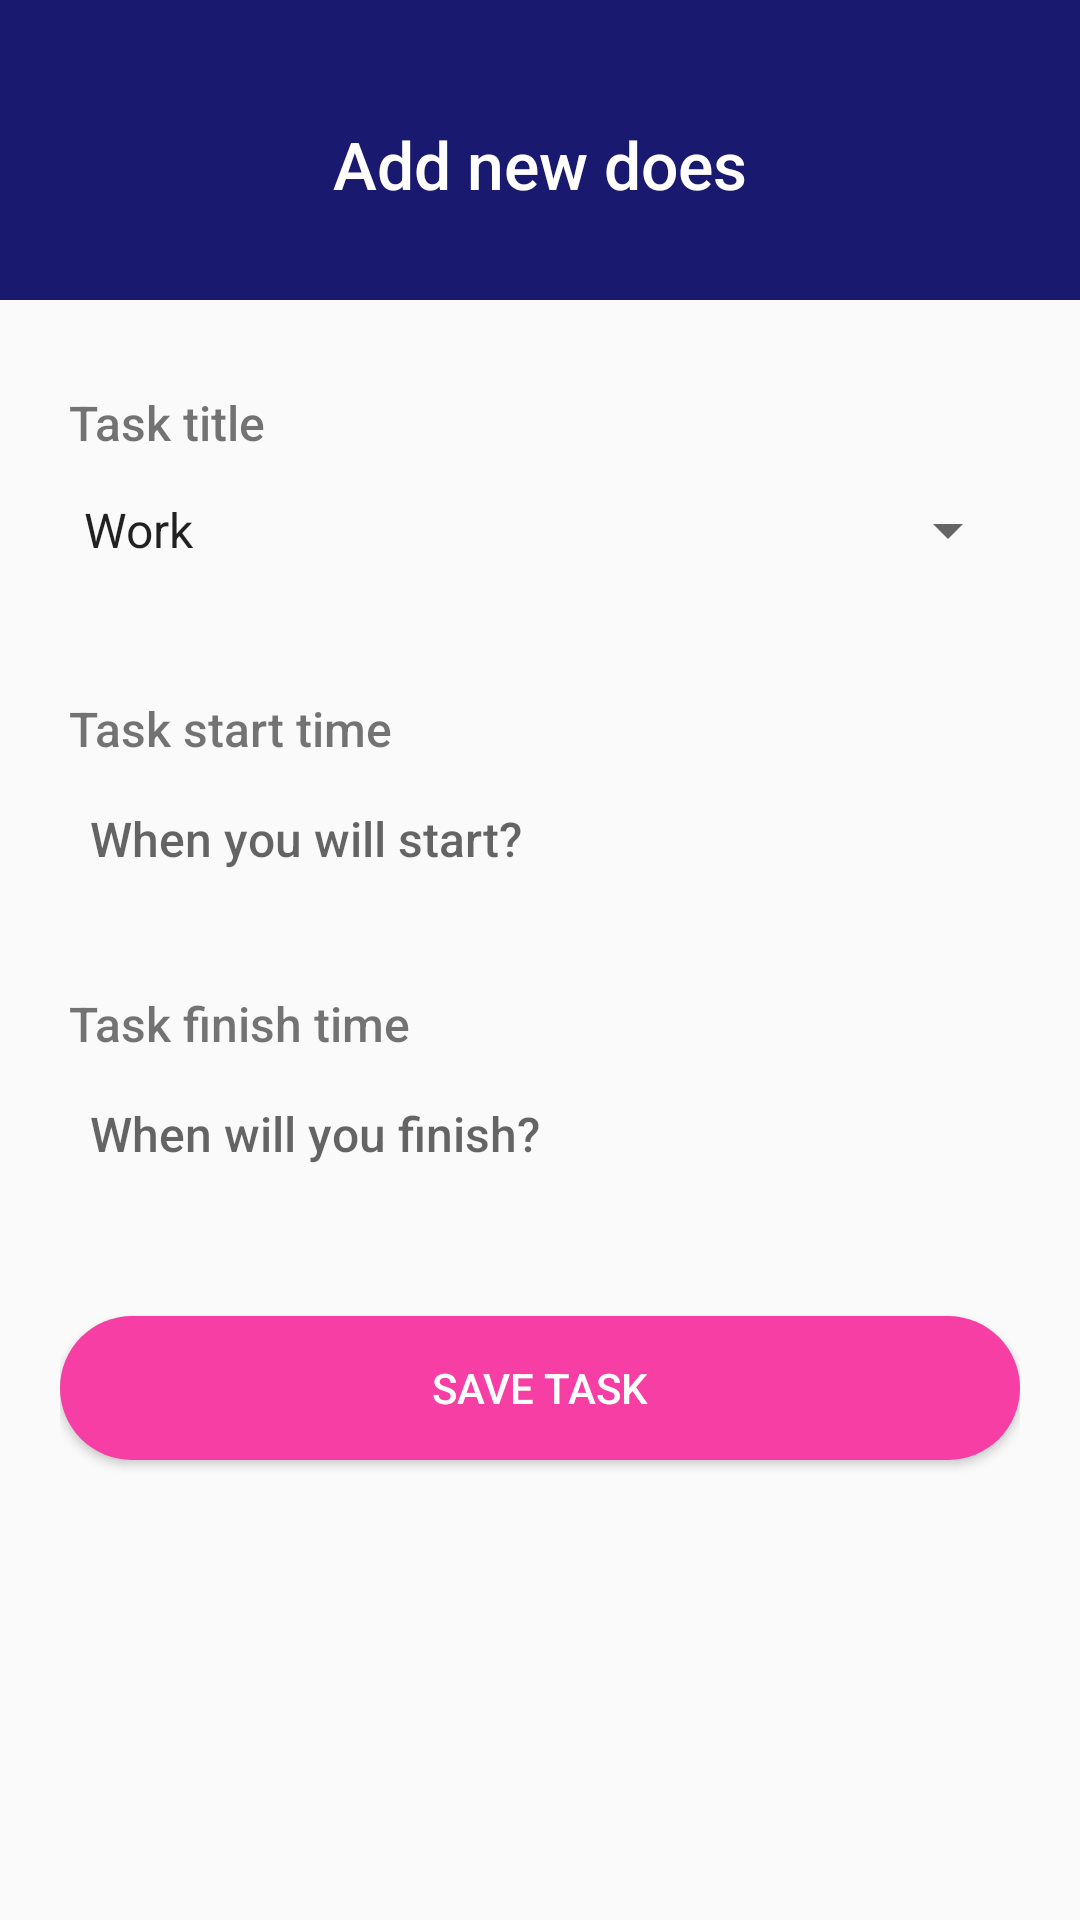

Android layout source for this screen:
<!-- AndroidManifest.xml: application theme AppTheme -->
<!-- res/layout/activity_add_task.xml -->
<?xml version="1.0" encoding="utf-8"?>
<LinearLayout android:layout_height="match_parent"
    android:layout_width="match_parent"
    xmlns:tools="http://schemas.android.com/tools"
    xmlns:android="http://schemas.android.com/apk/res/android"

    android:orientation="vertical">


    <FrameLayout
        android:layout_width="match_parent"
        android:layout_height="100dp"
        android:background="@color/colorDarkBlueBg">

        <TextView
            android:layout_width="wrap_content"
            android:layout_height="wrap_content"
            android:layout_gravity="center_horizontal"
            android:layout_marginTop="40dp"
            android:fontFamily="sans-serif-medium"
            android:text="Add new does"
            android:textColor="@color/colorWhiteFont"
            android:textSize="22sp" />
    </FrameLayout>

    <FrameLayout
        android:layout_width="match_parent"
        android:layout_height="wrap_content">
        <LinearLayout
            android:layout_width="match_parent"
            android:layout_height="wrap_content"
            android:orientation="vertical"
            android:paddingLeft="20dp"
            android:paddingRight="20dp"
            android:paddingTop="0dp"
            android:paddingBottom="50dp">
            <TextView
                android:layout_marginLeft="3dp"
                android:fontFamily="sans-serif-medium"
                android:layout_width="wrap_content"
                android:layout_height="wrap_content"
                android:layout_marginTop="30dp"
                android:text="Task title"
                android:textSize="16sp"
                />
            <Spinner
                android:id="@+id/spinnerTaskTitle"
                android:layout_width="match_parent"
                android:layout_height="50dp"
                android:entries="@array/taskTitles" />

            <LinearLayout
                android:layout_width="match_parent"
                android:layout_height="wrap_content"
                android:orientation="horizontal">

            <TextView
                android:layout_marginLeft="3dp"
                android:fontFamily="sans-serif-medium"
                android:layout_width="match_parent"
                android:layout_height="80dp"
                android:layout_marginTop="10dp"
                android:gravity="center"
                android:background="@color/colorGreyBg"
                android:drawableTop="@drawable/clock_icon"
                android:id="@+id/timeNight"
                android:textSize="18sp"
                android:text="How much did you sleep at night: "
                android:visibility="invisible"
                />
            </LinearLayout>

            <TextView
                android:layout_marginLeft="3dp"
                android:fontFamily="sans-serif-medium"
                android:layout_width="wrap_content"
                android:layout_height="wrap_content"
                android:layout_marginTop="-60dp"
                android:textSize="16sp"
                android:id="@+id/timeStartTitle"
                android:text="Task start time" />

            <EditText
                android:textSize="16sp"
                android:fontFamily="sans-serif-medium"
                android:layout_width="match_parent"
                android:layout_height="wrap_content"
                android:layout_marginTop="5dp"
                android:singleLine="true"
                android:hint="When you will start?"
                android:background="@drawable/btn_border"
                android:padding="10dp"
                android:id="@+id/taskStartTime"
                />

            <TextView
                android:layout_marginLeft="3dp"
                android:fontFamily="sans-serif-medium"
                android:layout_width="wrap_content"
                android:layout_height="wrap_content"
                android:layout_marginTop="30dp"
                android:text="Task finish time"
                android:id="@+id/timeFinishTitle"
                android:textSize="16sp"
                />

            <EditText
                android:textSize="16sp"
                android:fontFamily="sans-serif-medium"
                android:layout_width="match_parent"
                android:layout_height="wrap_content"
                android:layout_marginTop="5dp"
                android:singleLine="true"
                android:hint="When will you finish?"
                android:background="@drawable/btn_border"
                android:padding="10dp"
                android:id="@+id/taskFinishTime"
                />
            <Button
                android:id="@+id/addTask"
                android:layout_width="match_parent"
                android:layout_height="wrap_content"
                android:text="Save task"
                android:fontFamily="sans-serif-medium"
                android:background="@drawable/btn_add_task"
                android:textColor="@color/colorPrimary"
                android:layout_marginTop="40dp" />
        </LinearLayout>
    </FrameLayout>







</LinearLayout>
<!-- resources referenced by this layout -->
<resources>
  <string-array name="taskTitles">
          <item>Work</item>
          <item>Study</item>
          <item>Family</item>
          <item>Friends</item>
          <item>Sleep</item>
          <item>Break Time</item>
          <item>Eat Time</item>
          <item>Shop</item>
      </string-array>
  <color name="colorDarkBlueBg">#191970</color>
  <color name="colorPrimary">#ffffff</color>
  <color name="colorWhiteFont">#ffffff</color>
  <!-- drawable btn_add_task (drawable) -->
  <?xml version="1.0" encoding="utf-8"?>
  <shape xmlns:android="http://schemas.android.com/apk/res/android">
  
      <solid android:color="@color/colorPinkAccent"></solid>
      <corners android:radius="200dp"></corners>
  
  </shape>
  <!-- drawable clock_icon: png bitmap (drawable, 869 bytes) -->
  <style name="AppTheme" parent="Theme.AppCompat.Light.NoActionBar">
          
          <item name="colorPrimary">@color/colorPrimary</item>
          <item name="colorPrimaryDark">@color/colorPrimaryDark</item>
          <item name="colorAccent">@color/colorAccent</item>
      </style>
  <color name="colorPinkAccent">#F63EA5</color>
  <color name="colorPrimaryDark">#ffffff</color>
  <color name="colorAccent">#4885ed</color>
</resources>
